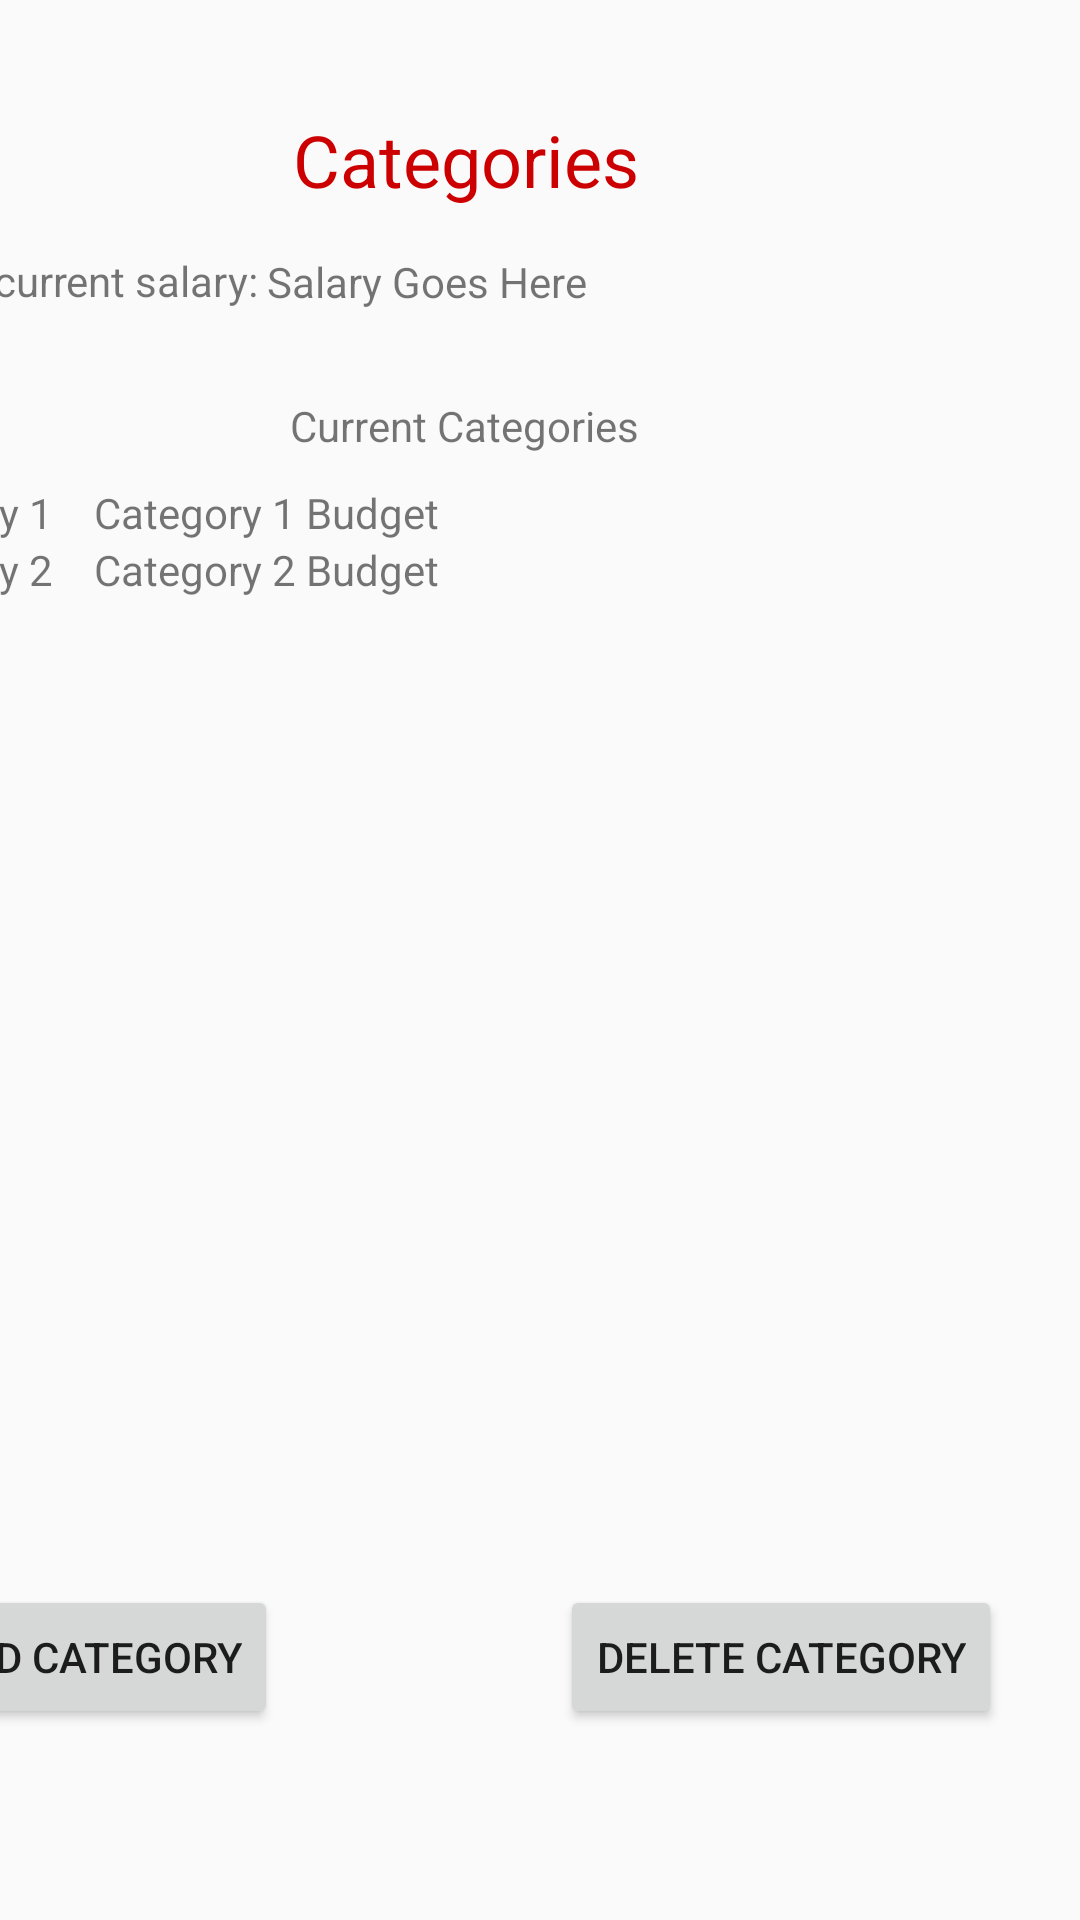

The Android layout XML behind this screen, and the referenced resources:
<!-- AndroidManifest.xml: application theme AppTheme -->
<!-- res/layout/activity_category_page.xml -->
<?xml version="1.0" encoding="utf-8"?>
<androidx.constraintlayout.widget.ConstraintLayout xmlns:android="http://schemas.android.com/apk/res/android"
    xmlns:app="http://schemas.android.com/apk/res-auto"
    xmlns:tools="http://schemas.android.com/tools"
    android:layout_width="match_parent"
    android:layout_height="match_parent"
    tools:context=".CategoryPageActivity">

    <TextView
        android:id="@+id/headingView"
        android:layout_width="wrap_content"
        android:layout_height="wrap_content"
        android:layout_marginTop="37dp"
        android:layout_marginEnd="141dp"
        android:layout_marginRight="141dp"
        android:text="Categories "
        android:textColor="@android:color/holo_red_dark"
        android:textSize="24sp"
        app:layout_constraintEnd_toEndOf="parent"
        app:layout_constraintTop_toTopOf="parent" />

    <Button
        android:id="@+id/addButton"
        android:layout_width="wrap_content"
        android:layout_height="wrap_content"
        android:layout_marginTop="1dp"
        android:layout_marginEnd="94dp"
        android:onClick="addCategory"
        android:text="Add Category"
        app:layout_constraintEnd_toStartOf="@+id/deleteButton"
        app:layout_constraintTop_toBottomOf="@+id/tableLayout" />

    <Button
        android:id="@+id/deleteButton"
        android:layout_width="wrap_content"
        android:layout_height="wrap_content"
        android:layout_marginTop="1dp"
        android:layout_marginEnd="26dp"
        android:onClick="deleteCategory"
        android:text="Delete Category"
        app:layout_constraintEnd_toEndOf="parent"
        app:layout_constraintTop_toBottomOf="@+id/tableLayout" />

    <TextView
        android:id="@+id/tableGoesHereView"
        android:layout_width="wrap_content"
        android:layout_height="wrap_content"
        android:layout_marginTop="28dp"
        android:layout_marginEnd="147dp"
        android:layout_marginRight="147dp"
        android:text="Current Categories"
        app:layout_constraintEnd_toEndOf="parent"
        app:layout_constraintTop_toBottomOf="@+id/Salary" />

    <TextView
        android:id="@+id/salaryView"
        android:layout_width="wrap_content"
        android:layout_height="wrap_content"
        android:layout_marginTop="84dp"
        android:text="Your current salary: "
        app:layout_constraintEnd_toStartOf="@+id/Salary"
        app:layout_constraintTop_toTopOf="parent" />

    <TextView
        android:id="@+id/Salary"
        android:layout_width="269dp"
        android:layout_height="20dp"
        android:layout_marginTop="15dp"
        android:layout_marginEnd="2dp"
        android:layout_marginRight="2dp"
        android:text="Salary Goes Here"
        app:layout_constraintEnd_toEndOf="parent"
        app:layout_constraintTop_toBottomOf="@+id/headingView" />

    <TableLayout
        android:id="@+id/tableLayout"
        android:layout_width="409dp"
        android:layout_height="366dp"
        android:layout_marginTop="10dp"
        android:layout_marginEnd="1dp"
        android:layout_marginRight="1dp"
        app:layout_constraintEnd_toEndOf="parent"
        app:layout_constraintTop_toBottomOf="@+id/tableGoesHereView">

        <TableRow
            android:layout_width="match_parent"
            android:layout_height="match_parent">

            <TextView
                android:id="@+id/FirstCategory"
                android:layout_width="wrap_content"
                android:layout_height="wrap_content"
                android:text="Category 1    " />

            <TextView
                android:id="@+id/FirstCategoryBudget"
                android:layout_width="wrap_content"
                android:layout_height="wrap_content"
                android:text="Category 1 Budget " />
        </TableRow>

        <TableRow
            android:layout_width="match_parent"
            android:layout_height="match_parent">

            <TextView
                android:id="@+id/SecondCategory"
                android:layout_width="wrap_content"
                android:layout_height="wrap_content"
                android:text="Category 2" />

            <TextView
                android:id="@+id/SecondCategoryBudget"
                android:layout_width="wrap_content"
                android:layout_height="wrap_content"
                android:text="Category 2 Budget " />
        </TableRow>

        <TableRow
            android:layout_width="match_parent"
            android:layout_height="match_parent" />

        <TableRow
            android:layout_width="match_parent"
            android:layout_height="85dp" />
    </TableLayout>
</androidx.constraintlayout.widget.ConstraintLayout>
<!-- resources referenced by this layout -->
<resources>
  <style name="AppTheme" parent="Theme.AppCompat.Light.DarkActionBar">
          
          <item name="colorPrimary">@color/colorPrimary</item>
          <item name="colorPrimaryDark">@color/colorPrimaryDark</item>
          <item name="colorAccent">@color/colorAccent</item>
      </style>
  <!-- not gathered from this repository: default colours our renderer supplied (Android Studio template values) -->
  <color name="colorPrimary">#FF6200EE</color>
  <color name="colorPrimaryDark">#FF3700B3</color>
  <color name="colorAccent">#FF03DAC5</color>
</resources>
